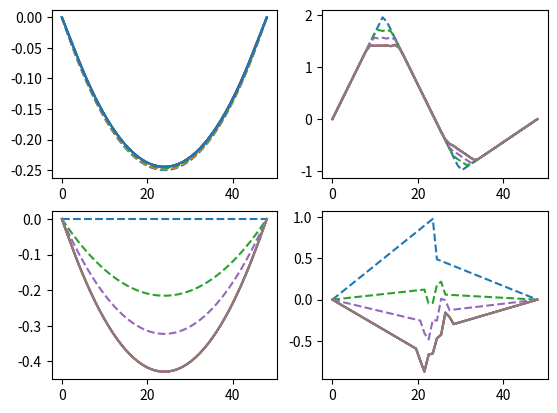

Generate this figure with matplotlib:
"""
MECH3750: PBL Week 9

[redacted]
"""

import numpy as np
import matplotlib.pyplot as plt

if __name__=="__main__":
    # Constraints
    L = 48 #cm
    c = np.sqrt(4) #c**2 = [cm2/s2]
    n = 50

    dx = L/n
    
    def Dt(CFL, dx, c):
        dt = CFL*dx/c
        return dt
    sigma = 0.9
    dt = Dt(sigma, dx, c)
    print(f'Time step = {dt}')
    # Boundary Conditions
        # Dirichlet BC -> u{M+1} = u{m}
    def U0func(x,flag):
        U_initial = np.zeros_like(x)
        if flag == 'a':
            U_initial = (x*(x-L))/L**2
        elif flag == 'b':
            U_initial[np.where(x<=L/4)] = x[np.where(x<=L/4)]/6            
            #while x <= L/4:
            #    U_initital = 8/L*x
            U_initial[np.where((x>L/4) & (x<5*L/8))] = 4 - x[np.where((x>L/4) & (x<5*L/8))]/6
            #while L/4 < x < 5*L/4:
            #    U_inititial = 32 - 8/L*x
            U_initial[np.where(x>=5*L/8)] = x[np.where(x>=5*L/8)]/18 - 8/3
            #while x >= 5*L/8:
            #    U_inititial = 1/3/L -29/24
        elif flag == 'c':
            U_initial = np.zeros_like(x)
        elif flag == 'd':
            U_initial[np.where(x<=L/2)] = x[np.where(x<=L/2)]/24
            U_initial[np.where(x>L/2)] = 1-x[np.where(x>L/2)]/48
        return U_initial
    

    def U1func(x,flag):
        U1_initial = np.zeros_like(x)
        if flag == 'a':
            U1_inital = U1_initial
        elif flag =='b':
            U1_initial = U1_initial
        elif flag == 'c':
            U1_initial = (x*(x-L))/L**2
        elif flag == 'd':
            U1_initial[np.where(x<=L/2)] = -x[np.where(x<=L/2)]/24
            U1_initial[np.where(x>L/2)] = -1*(1-x[np.where(x>L/2)]/48)
            
        return U1_initial
    
    x = np.linspace(0,L,n)
 
    # Build Matrix
    M = np.diag(np.full(n, 2-2*sigma**2)) +\
        np.diag(np.full(n-1,sigma**2),k=1) +\
        np.diag(np.full(n-1,sigma**2),k=-1)
    M[0,:] = 0; M[0,0] = 1; M[-1,:]=0; M[-1,-1] = 1
        
    # from lect. notes
        # d2y/dt2 = c**2 d2y/dx2
        # gen. CD form for first time-step
        # u{1}=1/2 * M * U{0} + dt * U{1}
        # gen . CD form for subsequent steps
        # u{m+1} = M * u{m} - u{m-1}
    nt = 4
    def stringSolver(x,flag):
        u = np.dot(1/2*M,U0func(x,flag)) + dt*U1func(x,flag)
        u_old = U0func(x,flag)
        record = np.zeros((nt,n))
        record[0,:] = U0func(x,flag)
        
        for i in range(1,nt):
            u_new = M @ u - u_old
            u_old = u
            u = u_new
            record[i,:] = u
        return record 


    recordA = stringSolver(x,'a')
    recordB = stringSolver(x,'b')
    recordC = stringSolver(x,'c')
    recordD = stringSolver(x,'d')
    
    fig, ax = plt.subplots(2,2)
    for j in range(nt):
        ax[0,0].plot(x,recordA[j,:],'--',
                     x,recordA[-1,:],'tab:blue')
        ax[0,0].grid()
        ax[0,1].plot(x,recordB[j,:],'--',
                     x,recordB[-1,:])
        ax[0,1].grid()
        ax[1,0].plot(x,recordC[j,:],'--',
                     x,recordC[-1,:])
        ax[1,0].grid()
        ax[1,1].plot(x,recordD[j,:],'--',
                     x,recordD[-1,:])
        ax[1,1].grid()
        
    plt.show()




    
